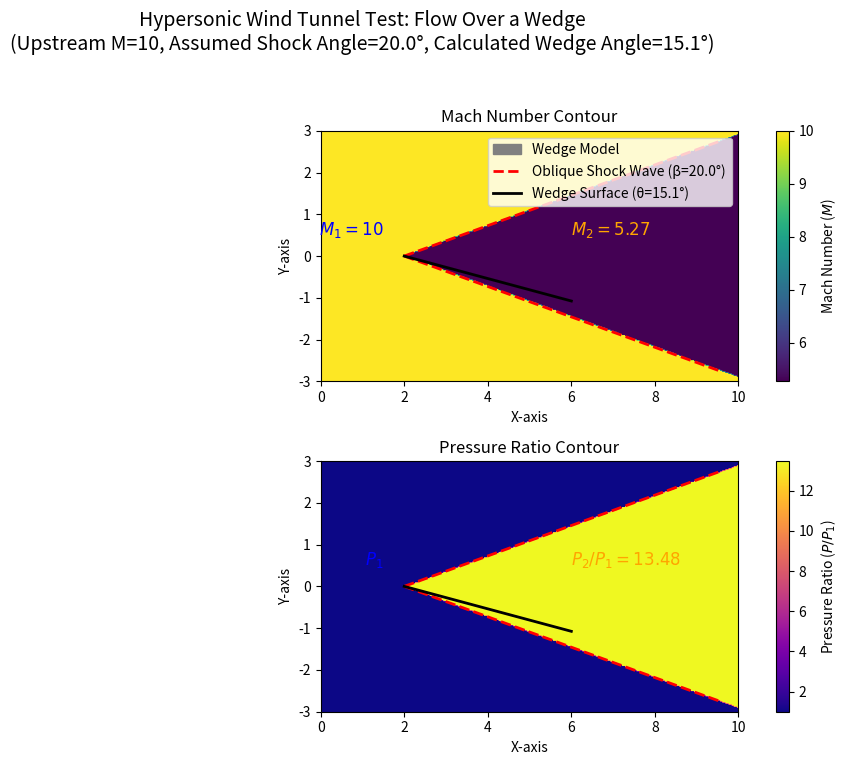

Here is the Python script that generated this plot:

import numpy as np
import matplotlib.pyplot as plt

# --- 1. Constants and Upstream Conditions ---
# Ratio of specific heats for air (gamma)
gamma = 1.4

# Upstream Mach number (M1) - This represents the flow speed before the test section.
# Hypersonic flow typically refers to Mach numbers greater than 5.
M1 = 10

# Oblique shock wave angle (beta) in degrees.
# This angle is crucial as it determines the strength and characteristics of the shock.
# For a given M1 and wedge angle, there can be two possible shock angles (strong/weak),
# or no solution if the wedge angle is too large.
# For this simplified visualization, we assume a specific shock angle and then calculate
# the corresponding wedge (deflection) angle.
beta_deg = 20.0 # it was previosuly 30 
beta_rad = np.deg2rad(beta_deg)

# --- 2. Oblique Shock Wave Calculations ---
# These equations are derived from the conservation laws (mass, momentum, energy)
# applied across a stationary oblique shock wave.

# Calculate the normal component of the upstream Mach number (Mn1).
# This component determines whether a shock forms (Mn1 > 1).
Mn1 = M1 * np.sin(beta_rad)

# Check for shock formation criterion. If Mn1 is less than 1, a shock cannot form.
if Mn1 < 1.0:
    print(f"Warning: Normal Mach number before shock (Mn1 = {Mn1:.2f}) is less than 1.")
    print("This indicates that for the given M1 and beta, a stable oblique shock may not form.")
    print("Please adjust beta to ensure Mn1 > 1 for a physically realistic shock.")
    # For M1=5, beta must be roughly > 11.5 degrees for a shock.

# Calculate the normal component of the Mach number after the shock (Mn2).
Mn2_squared = (Mn1**2 + 2 / (gamma - 1)) / ((2 * gamma / (gamma - 1)) * Mn1**2 - 1)
Mn2 = np.sqrt(Mn2_squared)

# Calculate the deflection angle (theta) of the flow.
# This is the angle of the wedge that would produce this specific shock angle.
# The formula is derived from the oblique shock relations.
tan_theta = 2 * (1 / np.tan(beta_rad)) * \
            (M1**2 * np.sin(beta_rad)**2 - 1) / \
            (M1**2 * (gamma + np.cos(2 * beta_rad)) + 2)
theta_rad = np.arctan(tan_theta)
theta_deg = np.rad2deg(theta_rad)

# Calculate the Mach number after the shock (M2).
M2 = Mn2 / np.sin(beta_rad - theta_rad)

# Calculate the pressure ratio across the shock (P2/P1).
# P1 is the upstream pressure, P2 is the downstream pressure.
P2_P1 = 1 + (2 * gamma / (gamma + 1)) * (Mn1**2 - 1)

# Calculate the density ratio across the shock (rho2/rho1).
# rho1 is the upstream density, rho2 is the downstream density.
rho2_rho1 = ((gamma + 1) * Mn1**2) / ((gamma - 1) * Mn1**2 + 2)

# Calculate the temperature ratio across the shock (T2/T1).
# T1 is the upstream temperature, T2 is the downstream temperature.
T2_T1 = P2_P1 / rho2_rho1

# Print the calculated flow properties for user information
print("\n--- Calculated Flow Properties Across Oblique Shock ---")
print(f"Upstream Mach Number (M1): {M1:.2f}")
print(f"Assumed Oblique Shock Angle (beta): {beta_deg:.2f} degrees")
print(f"Calculated Deflection Angle (theta): {theta_deg:.2f} degrees")
print(f"Normal Mach Number before shock (Mn1): {Mn1:.2f}")
print(f"Normal Mach Number after shock (Mn2): {Mn2:.2f}")
print(f"Downstream Mach Number (M2): {M2:.2f}")
print(f"Pressure Ratio (P2/P1): {P2_P1:.2f}")
print(f"Density Ratio (rho2/rho1): {rho2_rho1:.2f}")
print(f"Temperature Ratio (T2/T1): {T2_T1:.2f}")

# --- 3. Visualization Setup ---
# Define the spatial domain for the wind tunnel visualization
x_min, x_max = 0, 10 # X-axis range (length of the test section)
y_min, y_max = -3, 3 # Y-axis range (height of the test section, centered at y=0)
nx, ny = 400, 240 # Number of grid points (resolution of the visualization)

# Create a 2D grid using numpy's meshgrid for plotting contours
x = np.linspace(x_min, x_max, nx)
y = np.linspace(y_min, y_max, ny)
X, Y = np.meshgrid(x, y)

# Define the apex (leading edge) of the wedge model in the tunnel
x_apex = 2.0
y_apex = 0.0

# Initialize the property fields (Mach number, pressure ratio, etc.)
# All points are initially set to upstream conditions (M1, P1/P1=1, etc.)
mach_field = np.full(X.shape, M1)
pressure_ratio_field = np.full(X.shape, 1.0)
density_ratio_field = np.full(X.shape, 1.0)
temperature_ratio_field = np.full(X.shape, 1.0)

# Identify the region downstream of the oblique shock wave.
# The shock wave originates from the wedge apex and extends outwards at 'beta' angle.
# We consider both upper (y >= 0) and lower (y < 0) symmetric shock waves.

# Condition for points downstream of the upper shock (for y >= 0):
# These points are to the right of the apex AND below the upper shock line.
# The upper shock line equation is: (Y - y_apex) = tan(beta_rad) * (X - x_apex)
downstream_upper_condition = (Y >= y_apex) & ((Y - y_apex) < np.tan(beta_rad) * (X - x_apex))

# Condition for points downstream of the lower shock (for y < 0):
# These points are to the right of the apex AND above the lower shock line.
# The lower shock line equation is: (Y - y_apex) = -tan(beta_rad) * (X - x_apex)
downstream_lower_condition = (Y < y_apex) & ((Y - y_apex) > -np.tan(beta_rad) * (X - x_apex))

# Combine conditions: a point is downstream if it's to the right of the apex AND
# satisfies either the upper or lower shock condition.
downstream_region = (X > x_apex) & (downstream_upper_condition | downstream_lower_condition)

# Apply the calculated post-shock values to the identified downstream region.
mach_field[downstream_region] = M2
pressure_ratio_field[downstream_region] = P2_P1
density_ratio_field[downstream_region] = rho2_rho1
temperature_ratio_field[downstream_region] = T2_T1

# Define the geometry of the wedge for plotting.
# The wedge starts at the apex and extends downstream at the deflection angle theta.
wedge_length = 4.0 # Length of the wedge
wedge_end_x = x_apex + wedge_length
wedge_upper_y = y_apex # The top surface of the wedge is at y_apex
wedge_lower_y = y_apex - np.tan(theta_rad) * wedge_length # The bottom surface angle

# Coordinates to draw the triangular wedge.
wedge_x = [x_apex, wedge_end_x, x_apex]
wedge_y = [y_apex, wedge_lower_y, y_apex]

# --- 4. Plotting the Visualization ---
# Create a figure with two subplots: one for Mach number and one for Pressure Ratio.
fig, axes = plt.subplots(2, 1, figsize=(10, 8))
fig.suptitle(f"Hypersonic Wind Tunnel Test: Flow Over a Wedge\n"
             f"(Upstream M={M1}, Assumed Shock Angle={beta_deg}°, Calculated Wedge Angle={theta_deg:.1f}°)",
             fontsize=14)

# --- Plot 1: Mach Number Contour ---
ax1 = axes[0]
im1 = ax1.imshow(mach_field, extent=[x_min, x_max, y_min, y_max], origin='lower',
                   cmap='viridis', aspect='auto', interpolation='bilinear',
                   vmin=min(M1, M2), vmax=max(M1, M2)) # Set color scale limits based on min/max Mach
cbar1 = fig.colorbar(im1, ax=ax1, fraction=0.046, pad=0.04)
cbar1.set_label('Mach Number ($M$)')
ax1.set_title('Mach Number Contour')
ax1.set_xlabel('X-axis')
ax1.set_ylabel('Y-axis')
ax1.set_aspect('equal', adjustable='box') # Maintain aspect ratio for accurate geometry

# Draw the wedge as a filled gray polygon
ax1.fill(wedge_x, wedge_y, color='gray', label='Wedge Model')

# Draw the oblique shock wave lines (dashed red lines)
# The shock extends from the apex outwards at the beta angle.
# We draw a line for the upper and lower symmetric shocks.
ax1.plot([x_apex, x_apex + np.cos(beta_rad) * (x_max - x_apex)],
         [y_apex, y_apex + np.sin(beta_rad) * (x_max - x_apex)],
         'r--', linewidth=2, label=f'Oblique Shock Wave (β={beta_deg}°)')
ax1.plot([x_apex, x_apex + np.cos(beta_rad) * (x_max - x_apex)],
         [y_apex, y_apex - np.sin(beta_rad) * (x_max - x_apex)],
         'r--', linewidth=2)

# Draw the wedge surface line (solid black line)
ax1.plot([x_apex, wedge_end_x], [y_apex, wedge_lower_y], 'k-', linewidth=2, label=f'Wedge Surface (θ={theta_deg:.1f}°)')

# Add text annotations for upstream and downstream Mach numbers
ax1.text(x_apex - 0.5, y_apex + 0.5, f'$M_1={M1}$', color='blue', fontsize=12, ha='right')
ax1.text(x_apex + 4, y_apex + 0.5, f'$M_2={M2:.2f}$', color='orange', fontsize=12, ha='left')
ax1.legend(loc='upper right')
ax1.grid(False) # Turn off grid for cleaner contour plot

# --- Plot 2: Pressure Ratio Contour ---
ax2 = axes[1]
im2 = ax2.imshow(pressure_ratio_field, extent=[x_min, x_max, y_min, y_max], origin='lower',
                   cmap='plasma', aspect='auto', interpolation='bilinear',
                   vmin=1.0, vmax=P2_P1) # Set color scale limits
cbar2 = fig.colorbar(im2, ax=ax2, fraction=0.046, pad=0.04)
cbar2.set_label('Pressure Ratio ($P/P_1$)')
ax2.set_title('Pressure Ratio Contour')
ax2.set_xlabel('X-axis')
ax2.set_ylabel('Y-axis')
ax2.set_aspect('equal', adjustable='box')

# Redraw the wedge and shock wave for the second plot for consistency
ax2.fill(wedge_x, wedge_y, color='gray')
ax2.plot([x_apex, x_apex + np.cos(beta_rad) * (x_max - x_apex)],
         [y_apex, y_apex + np.sin(beta_rad) * (x_max - x_apex)],
         'r--', linewidth=2)
ax2.plot([x_apex, x_apex + np.cos(beta_rad) * (x_max - x_apex)],
         [y_apex, y_apex - np.sin(beta_rad) * (x_max - x_apex)],
         'r--', linewidth=2)
ax2.plot([x_apex, wedge_end_x], [y_apex, wedge_lower_y], 'k-', linewidth=2)

# Add text annotations for upstream and downstream pressure ratios
ax2.text(x_apex - 0.5, y_apex + 0.5, '$P_1$', color='blue', fontsize=12, ha='right')
ax2.text(x_apex + 4, y_apex + 0.5, f'$P_2/P_1={P2_P1:.2f}$', color='orange', fontsize=12, ha='left')
ax2.grid(False)

# Adjust layout to prevent titles/labels from overlapping
plt.tight_layout(rect=[0, 0.03, 1, 0.95])
plt.show()
